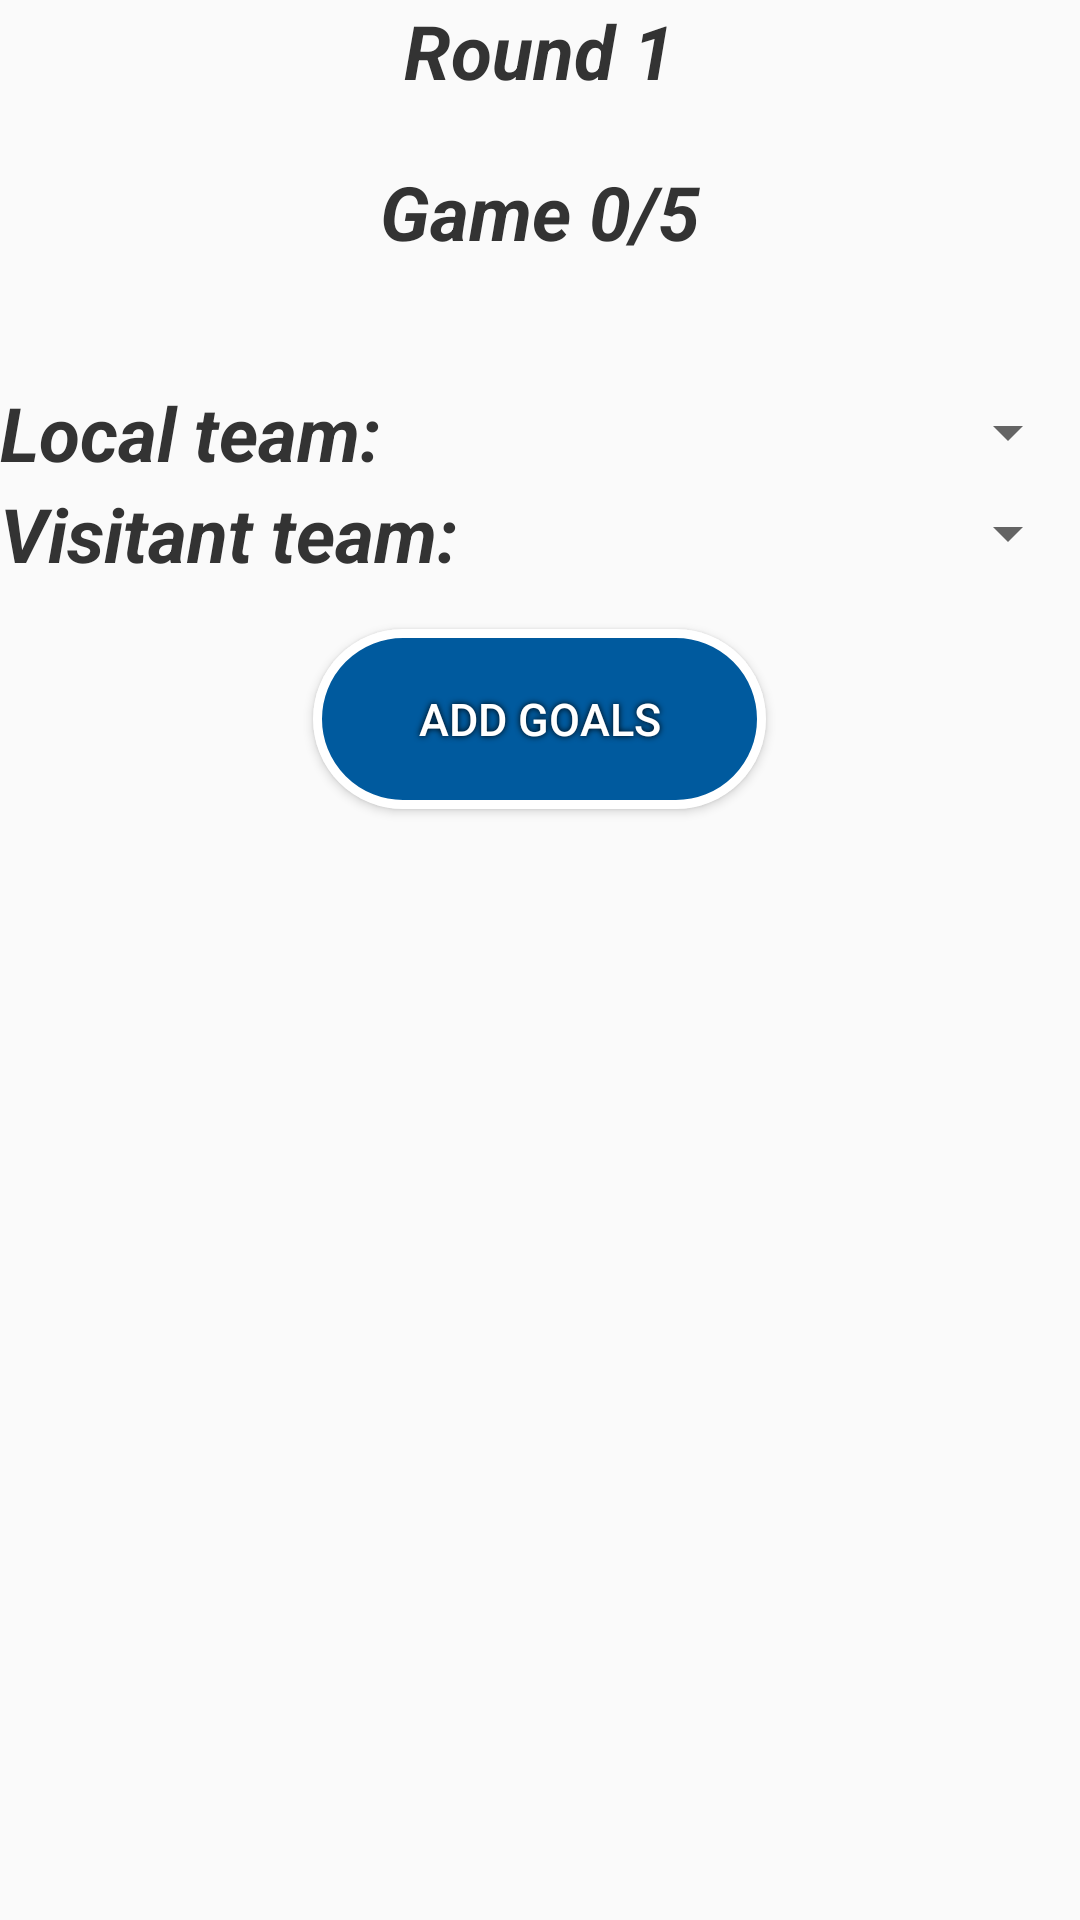

Write the Android layout XML for this screen, with the resource values it uses.
<!-- AndroidManifest.xml: application theme AppTheme -->
<!-- res/layout/jornada.xml -->
<?xml version="1.0" encoding="utf-8"?>
<LinearLayout xmlns:android="http://schemas.android.com/apk/res/android"
android:orientation="vertical" android:layout_width="match_parent"
android:layout_height="match_parent"
android:weightSum="1"
android:layout_marginLeft="10dp"
android:layout_marginRight="10dp"
android:layout_marginTop="20dp">


<TextView
    android:layout_width="wrap_content"
    android:layout_height="wrap_content"
    android:text="Round 1"
    android:id="@+id/jornadaLabel"
    android:textSize="25dp"
    android:textStyle="bold|italic"
    android:textColor="#333"
    android:layout_gravity="center_horizontal" />
<TextView
    android:layout_width="wrap_content"
    android:layout_height="wrap_content"
    android:text="Game 0/5"
    android:id="@+id/partitsLabel"
    android:textSize="25dp"
    android:textStyle="bold|italic"
    android:textColor="#333"
    android:layout_gravity="center_horizontal"
    android:layout_marginTop="20dp"
    android:layout_marginBottom="20dp"/>

<LinearLayout
    android:layout_width="match_parent"
    android:layout_height="wrap_content"
    android:orientation="horizontal"
    android:gravity="center"
    android:layout_marginTop="20dp">

    <TextView
        android:layout_width="wrap_content"
        android:layout_height="wrap_content"
        android:text="Local team:"
        android:id="@+id/textView"
        android:textSize="25dp"
        android:textStyle="bold|italic"
        android:textColor="#333"/>

    <Spinner
        android:layout_width="match_parent"
        android:layout_height="wrap_content"
        android:id="@+id/spinnerOfTeamsLocalOnJornada"
        android:layout_marginLeft="25dp">
    </Spinner>

</LinearLayout>

<LinearLayout
    android:layout_width="match_parent"
    android:layout_height="wrap_content"
    android:orientation="horizontal"
    android:gravity="center">

    <TextView
        android:layout_width="wrap_content"
        android:layout_height="wrap_content"
        android:text="Visitant team:"
        android:id="@+id/textView2"
        android:textSize="25dp"
        android:textStyle="bold|italic"
        android:textColor="#333"/>

    <Spinner
        android:layout_width="match_parent"
        android:layout_height="wrap_content"
        android:id="@+id/spinnerOfTeamsVisitantOnJornada">
    </Spinner>

</LinearLayout>


    <Button
        android:id="@+id/addJornadaOnJornada"

        android:text="Add goals"
        android:textColor="#FFFFFF"
        android:textSize="15sp"

        android:layout_width="151dp"
        android:layout_height="60dp"
        android:background="@drawable/buttonshape"
        android:shadowColor="#000000"
        android:shadowRadius="5"
        android:onClick="onAddGoalsPressed"
        android:layout_gravity="center_horizontal"
        android:layout_marginTop="15dp"
        />


</LinearLayout>
<!-- resources referenced by this layout -->
<resources>
  <!-- drawable buttonshape (drawable) -->
  <?xml version="1.0" encoding="utf-8"?>
  <shape xmlns:android="http://schemas.android.com/apk/res/android" android:shape="rectangle" >
      <corners
          android:radius="100dp"
          />
      <solid
          android:color="#005A9E"
          />
      <size
          android:width="216dp"
          android:height="60dp"
          />
      <stroke
          android:width="3dp"
          android:color="#FFFFFF"
          />
  </shape>
  <style name="AppTheme" parent="Theme.AppCompat.Light.DarkActionBar">
          
          <item name="colorPrimary">@color/colorPrimary</item>
          <item name="colorPrimaryDark">@color/colorPrimaryDark</item>
          <item name="colorAccent">@color/colorAccent</item>
      </style>
  <color name="colorPrimary">#005A9E</color>
  <color name="colorPrimaryDark">#003054</color>
  <color name="colorAccent">#FF4081</color>
</resources>
